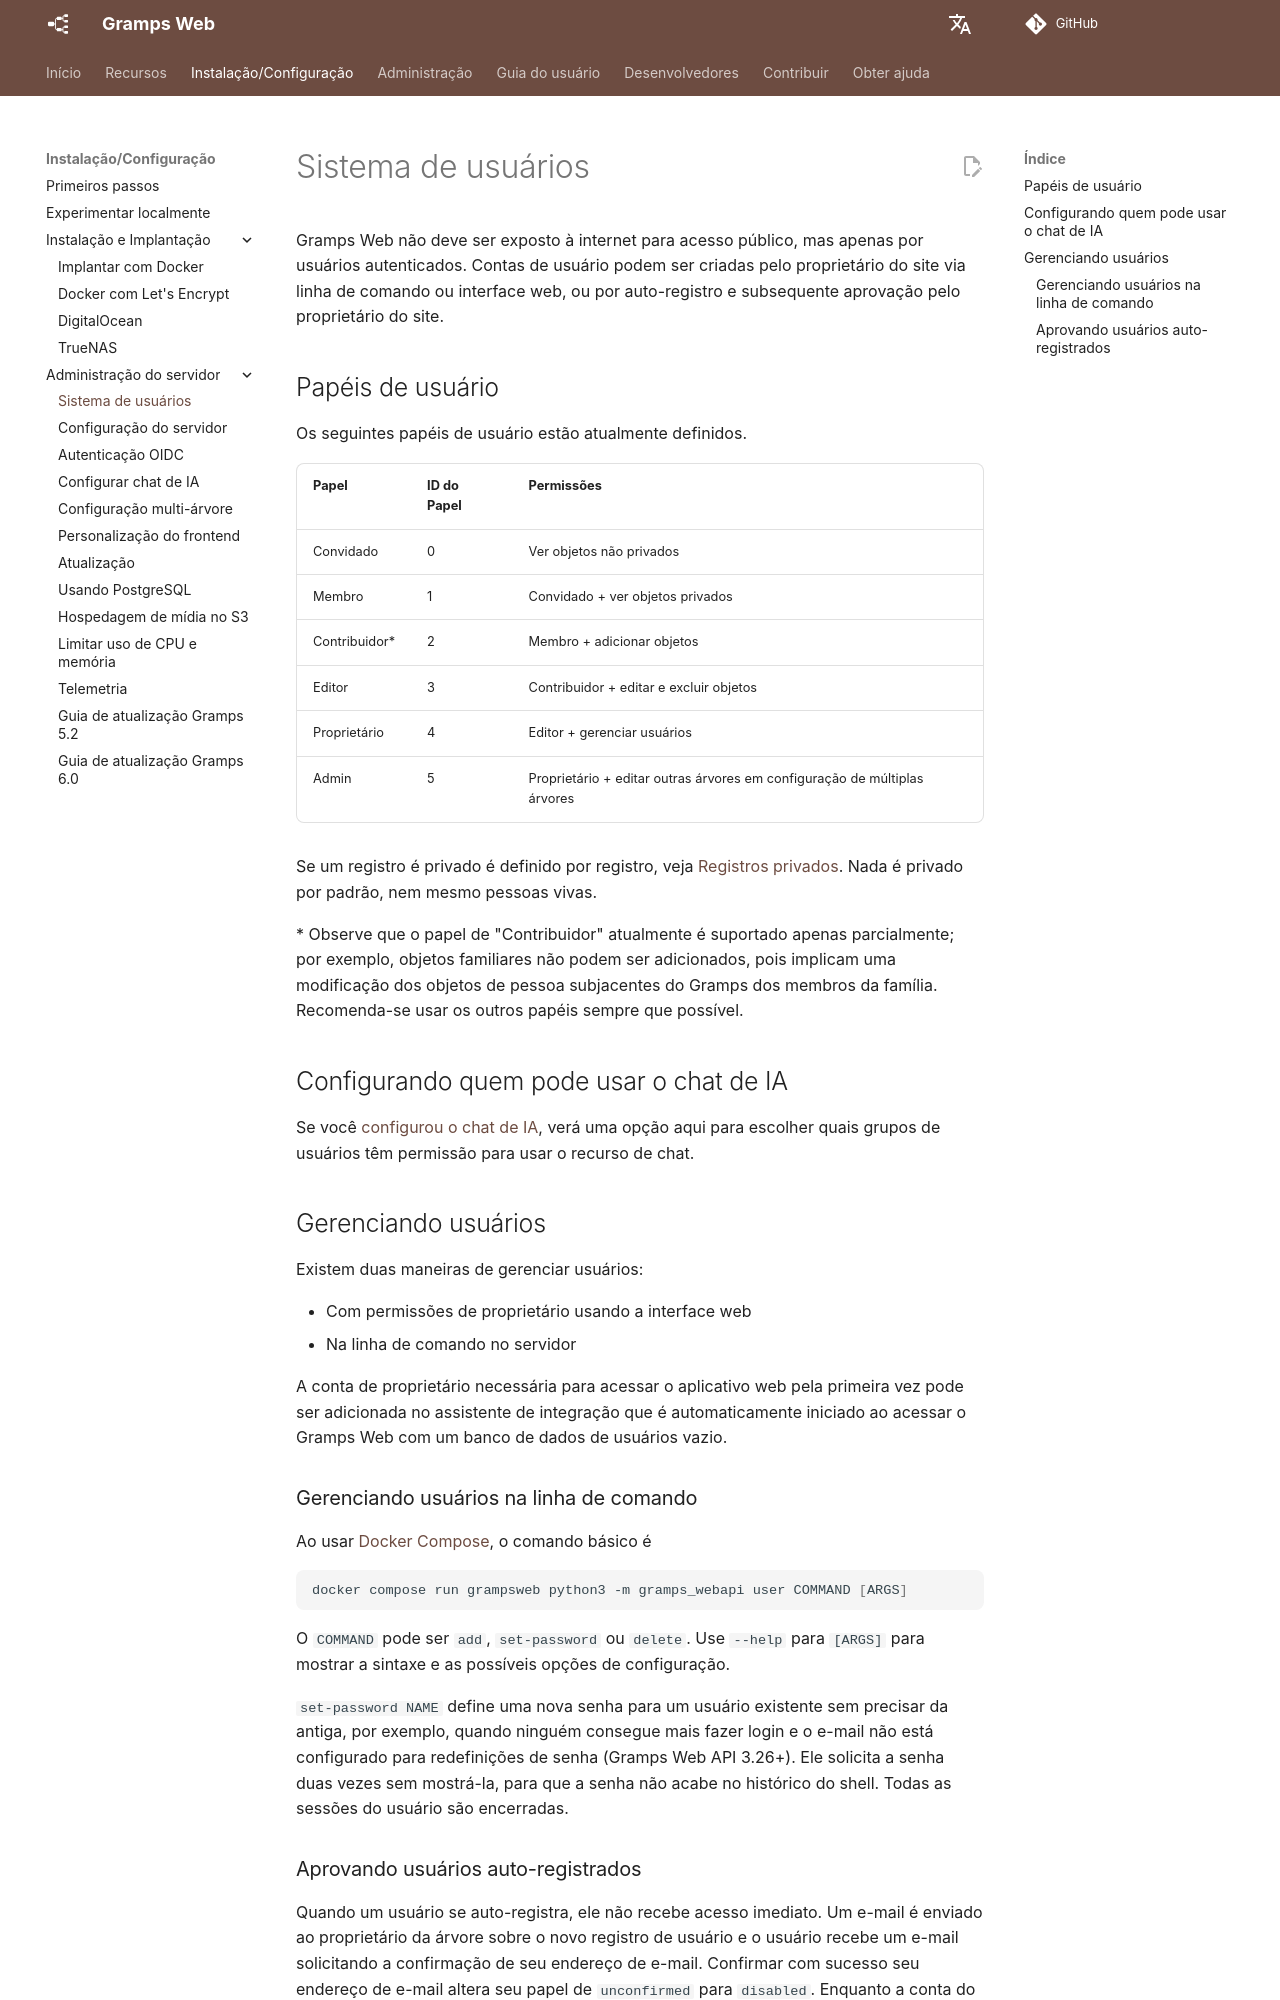

repository: gramps-project/gramps-web-docs · page: pt/install_setup/users/index.html · generator: mkdocs

# Sistema de usuários

Gramps Web não deve ser exposto à internet para acesso público, mas apenas por usuários autenticados. Contas de usuário podem ser criadas pelo proprietário do site via linha de comando ou interface web, ou por auto-registro e subsequente aprovação pelo proprietário do site.

## Papéis de usuário

Os seguintes papéis de usuário estão atualmente definidos.

Papel | ID do Papel | Permissões
------|-------------|------------
Convidado | 0 | Ver objetos não privados
Membro | 1 | Convidado + ver objetos privados
Contribuidor* | 2 | Membro + adicionar objetos
Editor | 3 | Contribuidor + editar e excluir objetos
Proprietário | 4 | Editor + gerenciar usuários
Admin | 5 | Proprietário + editar outras árvores em configuração de múltiplas árvores

Se um registro é privado é definido por registro, veja [Registros privados](../user-guide/privacy.md). Nada é privado por padrão, nem mesmo pessoas vivas.

\* Observe que o papel de "Contribuidor" atualmente é suportado apenas parcialmente; por exemplo, objetos familiares não podem ser adicionados, pois implicam uma modificação dos objetos de pessoa subjacentes do Gramps dos membros da família. Recomenda-se usar os outros papéis sempre que possível.

## Configurando quem pode usar o chat de IA

Se você [configurou o chat de IA](chat.md), verá uma opção aqui para escolher quais grupos de usuários têm permissão para usar o recurso de chat.

## Gerenciando usuários

Existem duas maneiras de gerenciar usuários:

- Com permissões de proprietário usando a interface web
- Na linha de comando no servidor

A conta de proprietário necessária para acessar o aplicativo web pela primeira vez pode ser adicionada no assistente de integração que é automaticamente iniciado ao acessar o Gramps Web com um banco de dados de usuários vazio.

### Gerenciando usuários na linha de comando

Ao usar [Docker Compose](deployment.md), o comando básico é

```bash
docker compose run grampsweb python3 -m gramps_webapi user COMMAND [ARGS]
```

O `COMMAND` pode ser `add`, `set-password` ou `delete`. Use `--help` para `[ARGS]` para mostrar a sintaxe e as possíveis opções de configuração.

`set-password NAME` define uma nova senha para um usuário existente sem precisar da antiga, por exemplo, quando ninguém consegue mais fazer login e o e-mail não está configurado para redefinições de senha (Gramps Web API 3.26+). Ele solicita a senha duas vezes sem mostrá-la, para que a senha não acabe no histórico do shell. Todas as sessões do usuário são encerradas.
